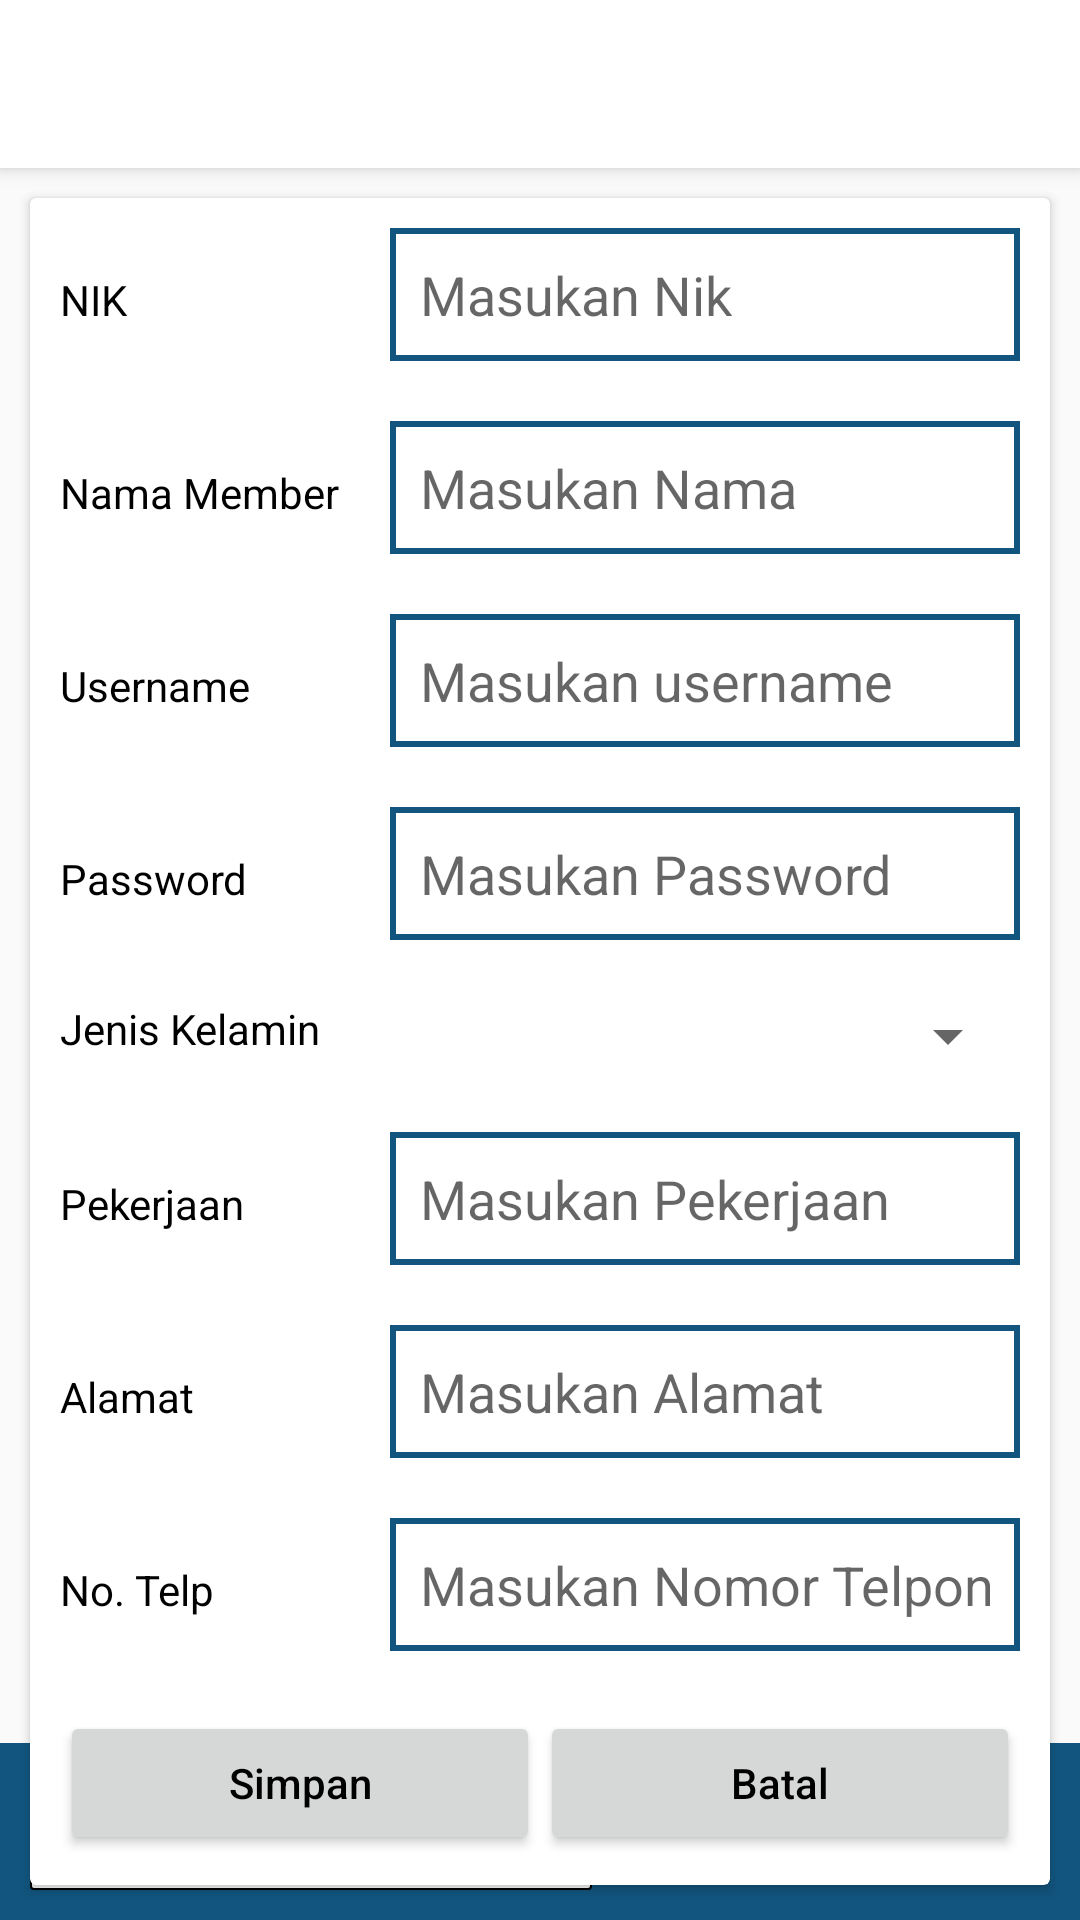

Here is an Android app screen rendered from its layout file. Give the layout XML and the strings, colors and styles it references.
<!-- AndroidManifest.xml: application theme AppTheme -->
<!-- res/layout/activity_register.xml -->
<?xml version="1.0" encoding="utf-8"?>
<android.support.constraint.ConstraintLayout
    xmlns:android="http://schemas.android.com/apk/res/android"
    xmlns:app="http://schemas.android.com/apk/res-auto"
    xmlns:tools="http://schemas.android.com/tools"
    android:layout_width="match_parent"
    android:layout_height="match_parent"
    tools:context=".RegisterActivity">

    <include
        layout="@layout/toolbar"
        android:id="@+id/toolbar"
        app:layout_constraintLeft_toLeftOf="parent"
        app:layout_constraintRight_toRightOf="parent"
        app:layout_constraintTop_toTopOf="parent"/>

    <android.support.v7.widget.CardView
        android:layout_width="match_parent"
        android:layout_height="wrap_content"
        android:layout_margin="10dp"
        app:layout_constraintEnd_toEndOf="parent"
        app:layout_constraintStart_toStartOf="parent"
        app:layout_constraintTop_toBottomOf="@id/toolbar"
        tools:ignore="MissingConstraints">

        <LinearLayout
            android:layout_width="match_parent"
            android:layout_height="wrap_content"
            android:orientation="vertical">

            <LinearLayout
                android:layout_width="match_parent"
                android:layout_height="wrap_content"
                android:orientation="horizontal"
                android:padding="10dp">

                <TextView
                    android:layout_width="110dp"
                    android:layout_height="wrap_content"
                    android:text="NIK"
                    android:textColor="@color/black" />

                <EditText
                    android:id="@+id/ed_nik"
                    android:layout_width="wrap_content"
                    android:layout_height="wrap_content"
                    android:layout_weight="2"
                    android:maxLines="1"
                    android:lines="1"
                    android:background="@drawable/ed_register"
                    android:hint="Masukan Nik"
                    android:inputType="number"
                    android:padding="10dp" />

            </LinearLayout>

            <LinearLayout
                android:layout_width="match_parent"
                android:layout_height="wrap_content"
                android:orientation="horizontal"
                android:padding="10dp">

                <TextView
                    android:layout_width="110dp"
                    android:layout_height="wrap_content"
                    android:text="Nama Member"
                    android:textColor="@color/black" />

                <EditText
                    android:id="@+id/ed_nama"
                    android:layout_width="wrap_content"
                    android:layout_height="wrap_content"
                    android:layout_weight="2"
                    android:maxLines="1"
                    android:lines="1"
                    android:background="@drawable/ed_register"
                    android:hint="Masukan Nama"
                    android:padding="10dp" />

            </LinearLayout>
            <LinearLayout
                android:layout_width="match_parent"
                android:layout_height="wrap_content"
                android:orientation="horizontal"
                android:padding="10dp">

                <TextView
                    android:layout_width="110dp"
                    android:layout_height="wrap_content"
                    android:text="Username"
                    android:textColor="@color/black" />

                <EditText
                    android:id="@+id/ed_user"
                    android:layout_width="wrap_content"
                    android:layout_height="wrap_content"
                    android:layout_weight="2"
                    android:maxLines="1"
                    android:lines="1"
                    android:background="@drawable/ed_register"
                    android:hint="Masukan username"
                    android:padding="10dp" />

            </LinearLayout>

            <LinearLayout
                android:layout_width="match_parent"
                android:layout_height="wrap_content"
                android:orientation="horizontal"
                android:padding="10dp">

                <TextView
                    android:layout_width="110dp"
                    android:layout_height="wrap_content"
                    android:text="Password"
                    android:textColor="@color/black" />

                <EditText
                    android:id="@+id/ed_pass"
                    android:layout_width="wrap_content"
                    android:layout_height="wrap_content"
                    android:layout_weight="2"
                    android:maxLines="1"
                    android:lines="1"
                    android:background="@drawable/ed_register"
                    android:hint="Masukan Password"
                    android:inputType="textPassword"
                    android:padding="10dp" />

            </LinearLayout>

            <LinearLayout
                android:layout_width="match_parent"
                android:layout_height="wrap_content"
                android:orientation="horizontal"
                android:padding="10dp">

                <TextView
                    android:layout_width="110dp"
                    android:layout_height="wrap_content"
                    android:text="Jenis Kelamin"
                    android:textColor="@color/black" />

                <Spinner
                    android:id="@+id/s_jenis_kelamin"
                    android:layout_width="wrap_content"
                    android:layout_height="wrap_content"
                    android:layout_weight="2" />

            </LinearLayout>

            <LinearLayout
                android:layout_width="match_parent"
                android:layout_height="wrap_content"
                android:orientation="horizontal"
                android:padding="10dp">

                <TextView
                    android:layout_width="110dp"
                    android:layout_height="wrap_content"
                    android:text="Pekerjaan"
                    android:textColor="@color/black" />

                <EditText
                    android:id="@+id/ed_pekerjaan"
                    android:layout_width="wrap_content"
                    android:layout_height="wrap_content"
                    android:layout_weight="2"
                    android:maxLines="1"
                    android:lines="1"
                    android:background="@drawable/ed_register"
                    android:hint="Masukan Pekerjaan"
                    android:padding="10dp" />

            </LinearLayout>

            <LinearLayout
                android:layout_width="match_parent"
                android:layout_height="wrap_content"
                android:orientation="horizontal"
                android:padding="10dp">

                <TextView
                    android:layout_width="110dp"
                    android:layout_height="wrap_content"
                    android:text="Alamat"
                    android:textColor="@color/black" />

                <EditText
                    android:id="@+id/ed_alamat"
                    android:layout_width="wrap_content"
                    android:layout_height="wrap_content"
                    android:layout_weight="2"
                    android:background="@drawable/ed_register"
                    android:hint="Masukan Alamat"
                    android:padding="10dp" />

            </LinearLayout>

            <LinearLayout
                android:layout_width="match_parent"
                android:layout_height="wrap_content"
                android:orientation="horizontal"
                android:padding="10dp">

                <TextView
                    android:layout_width="110dp"
                    android:layout_height="wrap_content"
                    android:text="No. Telp"
                    android:textColor="@color/black" />

                <EditText
                    android:id="@+id/ed_telp"
                    android:layout_width="wrap_content"
                    android:layout_height="wrap_content"
                    android:layout_weight="2"
                    android:background="@drawable/ed_register"
                    android:hint="Masukan Nomor Telpon"
                    android:inputType="number"
                    android:maxLines="1"
                    android:lines="1"
                    android:padding="10dp" />

            </LinearLayout>

            <LinearLayout
                android:layout_width="match_parent"
                android:layout_height="wrap_content"
                android:orientation="horizontal"
                android:padding="10dp">

                <Button
                    android:id="@+id/bt_simpan"

                    android:layout_width="match_parent"
                    android:layout_height="wrap_content"
                    android:layout_weight="1"
                    android:text="Simpan"
                    android:textAllCaps="false"
                    android:textColor="@color/black" />

                <Button
                    android:id="@+id/bt_cancel"
                    android:layout_width="match_parent"
                    android:layout_height="wrap_content"
                    android:layout_weight="1"
                    android:text="Batal"
                    android:textAllCaps="false"
                    android:textColor="@color/black" />
            </LinearLayout>


        </LinearLayout>


    </android.support.v7.widget.CardView>

    <include
        android:id="@+id/footer"
        layout="@layout/footer"
        android:layout_width="0dp"
        android:layout_height="wrap_content"
        app:layout_constraintBottom_toBottomOf="parent"
        app:layout_constraintEnd_toEndOf="parent"
        app:layout_constraintStart_toStartOf="parent" />

</android.support.constraint.ConstraintLayout>
<!-- res/layout/toolbar.xml (included above) -->
<?xml version="1.0" encoding="utf-8"?>
<android.support.v7.widget.Toolbar
    xmlns:android="http://schemas.android.com/apk/res/android"
    xmlns:app="http://schemas.android.com/apk/res-auto"
    android:id="@+id/toolbar"
    android:layout_width="match_parent"
    android:layout_height="?attr/actionBarSize"
    android:background="@color/white"
    android:elevation="4dp"
    android:theme="@style/ThemeOverlay.AppCompat.Light" >

    <ImageView
        android:visibility="gone"
        android:id="@+id/tv_header_title"
        android:layout_width="match_parent"
        android:layout_height="wrap_content"
        android:layout_gravity="start"
        android:src="@drawable/galang" />
    <ImageView
        android:visibility="gone"
        android:id="@+id/btn_user"
        android:layout_width="36dp"
        android:layout_height="36dp"
        android:layout_gravity="end"
        android:layout_marginEnd="10dp"
        android:clickable="true"
        android:src="@drawable/ic_baseline_account_circle_24" />
    <ImageView
        android:visibility="gone"
        android:id="@+id/iv_logout"
        android:layout_width="36dp"
        android:layout_height="36dp"
        android:layout_gravity="end"
        android:layout_marginEnd="10dp"
        android:clickable="true"
        android:src="@drawable/ic_baseline_exit_to_app_24" />
</android.support.v7.widget.Toolbar>
<!-- res/layout/footer.xml (included above) -->
<?xml version="1.0" encoding="utf-8"?>
<LinearLayout
    xmlns:android="http://schemas.android.com/apk/res/android"
    android:background="@color/colorPrimaryVariant"
    android:layout_width="match_parent"
    android:layout_height="wrap_content">

    <TextView
        android:layout_width="wrap_content"
        android:layout_height="wrap_content"
        android:drawableStart="@drawable/ic_baseline_email_24"
        android:text="@string/email"
        android:textColor="@color/white"
        android:padding="10dp"
        android:background="@drawable/bg_table"
        android:layout_margin="10dp"/>

    <LinearLayout
        android:layout_width="match_parent"
        android:layout_height="wrap_content"
        android:orientation="horizontal"
        android:layout_gravity="center|right|bottom"
        android:layout_margin="10dp">

        <ImageView
            android:layout_width="30dp"
            android:layout_height="30dp"
            android:layout_weight="1"
            android:layout_margin="2dp"
            android:src="@drawable/logo_fb"
            android:background="@drawable/bg_table"/>
        <ImageView
            android:layout_width="30dp"
            android:layout_height="30dp"
            android:layout_weight="1"
            android:layout_margin="2dp"
            android:src="@drawable/logo_ig"
            android:background="@drawable/bg_table"/>
        <ImageView
            android:layout_width="30dp"
            android:layout_height="30dp"
            android:layout_weight="1"
            android:layout_margin="2dp"
            android:src="@drawable/logo_wa"
            android:background="@drawable/bg_table"/>
        <ImageView
            android:layout_width="30dp"
            android:layout_height="30dp"
            android:layout_weight="1"
            android:layout_margin="2dp"
            android:src="@drawable/logo_yt"
            android:background="@drawable/bg_table"/>

    </LinearLayout>


</LinearLayout>
<!-- resources referenced by this layout -->
<resources>
  <color name="black">#FF000000</color>
  <color name="colorPrimaryVariant">#12557f</color>
  <color name="white">#FFFFFFFF</color>
  <!-- drawable bg_table (drawable) -->
  <?xml version="1.0" encoding="utf-8"?>
  <shape xmlns:android="http://schemas.android.com/apk/res/android"
      android:shape="rectangle" >
      <corners android:radius="1dp" />
          <stroke android:width="0.5dp" android:color="#000" />
      <solid android:color="#fff"/>
      
      
  </shape>
  <!-- drawable ed_register (drawable) -->
  <?xml version="1.0" encoding="utf-8"?>
  <shape xmlns:android="http://schemas.android.com/apk/res/android"
      android:shape="rectangle" >
  
      <stroke android:width="2dp" android:color="@color/colorPrimaryVariant" />
      <solid android:color="@color/white"/>
      
      
  </shape>
  <!-- drawable galang: jpg bitmap (drawable, 10127 bytes) -->
  <!-- drawable ic_baseline_account_circle_24 (drawable) -->
  <vector android:height="24dp" android:tint="#12557f"
      android:viewportHeight="24" android:viewportWidth="24"
      android:width="24dp" xmlns:android="http://schemas.android.com/apk/res/android">
      <path android:fillColor="@android:color/white" android:pathData="M12,2C6.48,2 2,6.48 2,12s4.48,10 10,10 10,-4.48 10,-10S17.52,2 12,2zM12,5c1.66,0 3,1.34 3,3s-1.34,3 -3,3 -3,-1.34 -3,-3 1.34,-3 3,-3zM12,19.2c-2.5,0 -4.71,-1.28 -6,-3.22 0.03,-1.99 4,-3.08 6,-3.08 1.99,0 5.97,1.09 6,3.08 -1.29,1.94 -3.5,3.22 -6,3.22z"/>
  </vector>
  <!-- drawable ic_baseline_exit_to_app_24 (drawable) -->
  <vector android:autoMirrored="true" android:height="24dp"
      android:tint="#12557F" android:viewportHeight="24"
      android:viewportWidth="24" android:width="24dp" xmlns:android="http://schemas.android.com/apk/res/android">
      <path android:fillColor="@android:color/white" android:pathData="M10.09,15.59L11.5,17l5,-5 -5,-5 -1.41,1.41L12.67,11H3v2h9.67l-2.58,2.59zM19,3H5c-1.11,0 -2,0.9 -2,2v4h2V5h14v14H5v-4H3v4c0,1.1 0.89,2 2,2h14c1.1,0 2,-0.9 2,-2V5c0,-1.1 -0.9,-2 -2,-2z"/>
  </vector>
  <!-- drawable logo_fb: png bitmap (drawable, 4893 bytes) -->
  <!-- drawable logo_ig: png bitmap (drawable, 6164 bytes) -->
  <!-- drawable logo_wa: png bitmap (drawable, 9103 bytes) -->
  <!-- drawable logo_yt: png bitmap (drawable, 4197 bytes) -->
  <string name="email">galangandana@gmail.com</string>
  <style name="AppTheme" parent="Theme.AppCompat.Light.NoActionBar">
          
          <item name="colorPrimary">@color/colorPrimaryVariant</item>
          <item name="colorPrimaryDark">@color/colorPrimaryDark</item>
          <item name="colorAccent">@color/colorPrimaryVariant</item>
      </style>
  <color name="colorPrimaryDark">#303F9F</color>
</resources>
